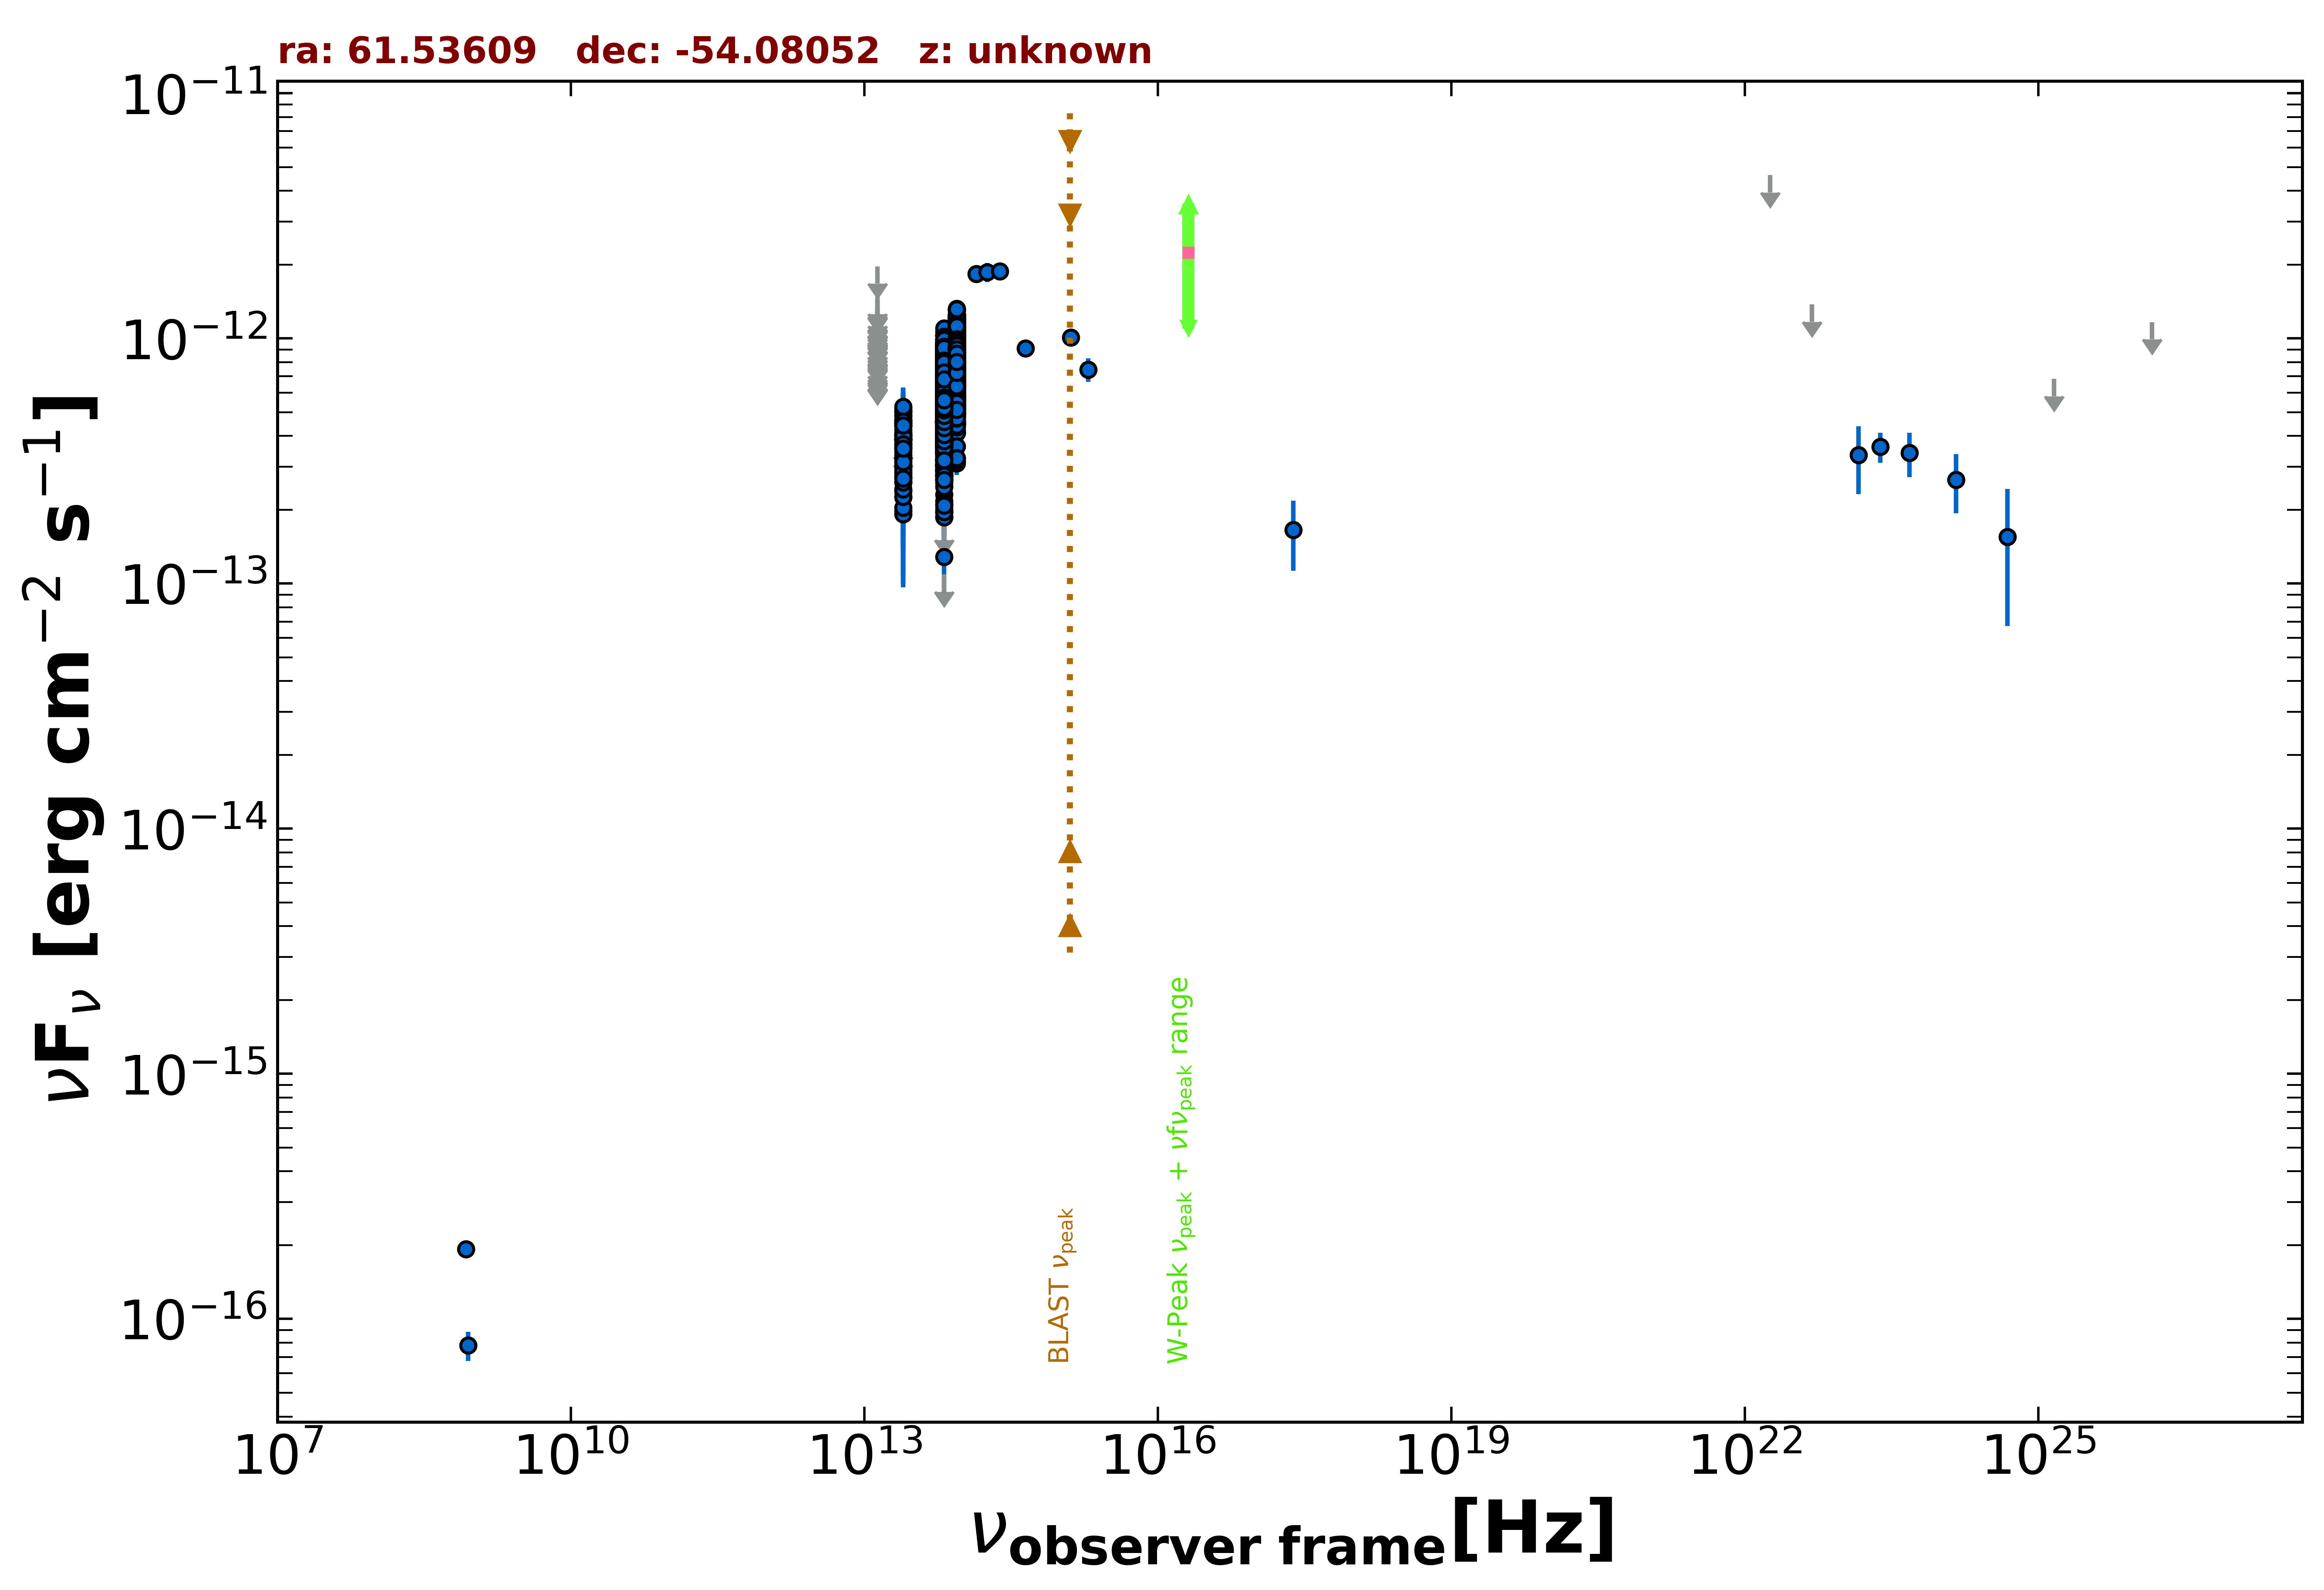

The file beside this chart, header and first rows:
freq., flux, err_flux, MJD_start, MJD_end, flag, catalog, reference
8.870e+08, 7.806e-17, 1.065e-17, 55000, 55000, , RACS, Hale et al. 2021  PASA  38  e058
8.430e+08, 1.930e-16, 1.095e-17, 55000, 55000, , SUMSS, Manch et al. 2003  MNRAS  342  1117
2.418e+17, 1.654e-13, 5.270e-14, 55000, 55000, , RASS, Boller et al. 2016  A&A  103  1
1.389e+14, 1.832e-12, 1.435e-13, 55000, 55000, , 2MASS, Skrutskie et al. 2006  AJ  131  1163
1.804e+14, 1.866e-12, 1.685e-13, 55000, 55000, , 2MASS, Skrutskie et al. 2006  AJ  131  1163
2.427e+14, 1.878e-12, 1.560e-13, 55000, 55000, , 2MASS, Skrutskie et al. 2006  AJ  131  1163
8.817e+13, 8.201e-13, 2.800e-15, 55000, 55000, , UNWISE, Schlafly et al. 2019  ApJS  240  30
6.517e+13, 6.235e-13, 3.400e-15, 55000, 55000, , UNWISE, Schlafly et al. 2019  ApJS  240  30
8.817e+13, 8.114e-13, 1.795e-14, 55000, 55000, , WISE, Wright et al. 2010  AJ  140  1868
6.517e+13, 6.102e-13, 1.350e-14, 55000, 55000, , WISE, Wright et al. 2010  AJ  140  1868
2.498e+13, 3.597e-13, 1.955e-14, 55000, 55000, , WISE, Wright et al. 2010  AJ  140  1868
1.363e+13, 2.686e-13, 7.490e-14, 55000, 55000, , WISE, Wright et al. 2010  AJ  140  1868
8.817e+13, 7.814e-13, 3.170e-14, 56674, 56674, , NEOWISE, Mainzer et al. 2014  ApJ  792  30
6.517e+13, 5.892e-13, 4.670e-14, 56674, 56674, , NEOWISE, Mainzer et al. 2014  ApJ  792  30
8.817e+13, 8.365e-13, 3.315e-14, 56674, 56674, , NEOWISE, Mainzer et al. 2014  ApJ  792  30
6.517e+13, 5.800e-13, 3.690e-14, 56674, 56674, , NEOWISE, Mainzer et al. 2014  ApJ  792  30
8.817e+13, 7.706e-13, 3.335e-14, 56673, 56673, , NEOWISE, Mainzer et al. 2014  ApJ  792  30
6.517e+13, 6.437e-13, 5.760e-14, 56673, 56673, , NEOWISE, Mainzer et al. 2014  ApJ  792  30
8.817e+13, 7.944e-13, 3.730e-14, 56674, 56674, , NEOWISE, Mainzer et al. 2014  ApJ  792  30
6.517e+13, 6.672e-13, 4.555e-14, 56674, 56674, , NEOWISE, Mainzer et al. 2014  ApJ  792  30
8.817e+13, 8.062e-13, 3.195e-14, 56675, 56675, , NEOWISE, Mainzer et al. 2014  ApJ  792  30
6.517e+13, 5.914e-13, 4.195e-14, 56675, 56675, , NEOWISE, Mainzer et al. 2014  ApJ  792  30
8.817e+13, 8.099e-13, 3.355e-14, 56675, 56675, , NEOWISE, Mainzer et al. 2014  ApJ  792  30
6.517e+13, 5.601e-13, 4.235e-14, 56675, 56675, , NEOWISE, Mainzer et al. 2014  ApJ  792  30
8.817e+13, 8.288e-13, 4.125e-14, 56673, 56673, , NEOWISE, Mainzer et al. 2014  ApJ  792  30
6.517e+13, 5.006e-13, 4.985e-14, 56673, 56673, , NEOWISE, Mainzer et al. 2014  ApJ  792  30
8.817e+13, 8.695e-13, 3.365e-14, 56674, 56674, , NEOWISE, Mainzer et al. 2014  ApJ  792  30
6.517e+13, 7.625e-13, 4.780e-14, 56674, 56674, , NEOWISE, Mainzer et al. 2014  ApJ  792  30
8.817e+13, 7.756e-13, 5.360e-14, 56674, 56674, , NEOWISE, Mainzer et al. 2014  ApJ  792  30
6.517e+13, 5.428e-13, 0.000e+00, 56674, 56674, UL, NEOWISE, Mainzer et al. 2014  ApJ  792  30
8.817e+13, 6.015e-13, 2.935e-14, 56674, 56674, , NEOWISE, Mainzer et al. 2014  ApJ  792  30
6.517e+13, 4.118e-13, 4.100e-14, 56674, 56674, , NEOWISE, Mainzer et al. 2014  ApJ  792  30
8.817e+13, 7.966e-13, 4.035e-14, 56675, 56675, , NEOWISE, Mainzer et al. 2014  ApJ  792  30
6.517e+13, 6.181e-13, 4.045e-14, 56675, 56675, , NEOWISE, Mainzer et al. 2014  ApJ  792  30
8.817e+13, 7.908e-13, 3.275e-14, 56675, 56675, , NEOWISE, Mainzer et al. 2014  ApJ  792  30
6.517e+13, 7.370e-13, 4.415e-14, 56675, 56675, , NEOWISE, Mainzer et al. 2014  ApJ  792  30
8.817e+13, 7.908e-13, 3.205e-14, 56673, 56673, , NEOWISE, Mainzer et al. 2014  ApJ  792  30
6.517e+13, 5.544e-13, 4.705e-14, 56673, 56673, , NEOWISE, Mainzer et al. 2014  ApJ  792  30
8.817e+13, 9.172e-13, 3.465e-14, 56675, 56675, , NEOWISE, Mainzer et al. 2014  ApJ  792  30
6.517e+13, 5.952e-13, 4.170e-14, 56675, 56675, , NEOWISE, Mainzer et al. 2014  ApJ  792  30
8.817e+13, 8.258e-13, 3.575e-14, 56673, 56673, , NEOWISE, Mainzer et al. 2014  ApJ  792  30
6.517e+13, 6.187e-13, 7.250e-14, 56673, 56673, , NEOWISE, Mainzer et al. 2014  ApJ  792  30
8.817e+13, 7.742e-13, 3.280e-14, 56674, 56674, , NEOWISE, Mainzer et al. 2014  ApJ  792  30
6.517e+13, 5.519e-13, 4.885e-14, 56674, 56674, , NEOWISE, Mainzer et al. 2014  ApJ  792  30
8.817e+13, 7.559e-13, 3.625e-14, 56674, 56674, , NEOWISE, Mainzer et al. 2014  ApJ  792  30
6.517e+13, 5.990e-13, 4.140e-14, 56674, 56674, , NEOWISE, Mainzer et al. 2014  ApJ  792  30
8.817e+13, 3.096e-13, 3.200e-14, 56673, 56673, , NEOWISE, Mainzer et al. 2014  ApJ  792  30
6.517e+13, 1.283e-13, 4.344e-14, 56673, 56673, , NEOWISE, Mainzer et al. 2014  ApJ  792  30
8.817e+13, 9.021e-13, 3.570e-14, 56675, 56675, , NEOWISE, Mainzer et al. 2014  ApJ  792  30
6.517e+13, 6.029e-13, 3.725e-14, 56675, 56675, , NEOWISE, Mainzer et al. 2014  ApJ  792  30
8.817e+13, 7.503e-13, 3.455e-14, 56674, 56674, , NEOWISE, Mainzer et al. 2014  ApJ  792  30
6.517e+13, 6.752e-13, 5.290e-14, 56674, 56674, , NEOWISE, Mainzer et al. 2014  ApJ  792  30
8.817e+13, 6.026e-13, 3.165e-14, 56863, 56863, , NEOWISE, Mainzer et al. 2014  ApJ  792  30
6.517e+13, 4.612e-13, 5.535e-14, 56863, 56863, , NEOWISE, Mainzer et al. 2014  ApJ  792  30
8.817e+13, 6.457e-13, 2.975e-14, 56863, 56863, , NEOWISE, Mainzer et al. 2014  ApJ  792  30
6.517e+13, 3.868e-13, 4.785e-14, 56863, 56863, , NEOWISE, Mainzer et al. 2014  ApJ  792  30
8.817e+13, 6.334e-13, 3.155e-14, 56863, 56863, , NEOWISE, Mainzer et al. 2014  ApJ  792  30
6.517e+13, 4.206e-13, 3.530e-14, 56863, 56863, , NEOWISE, Mainzer et al. 2014  ApJ  792  30
8.817e+13, 6.602e-13, 3.405e-14, 56864, 56864, , NEOWISE, Mainzer et al. 2014  ApJ  792  30
6.517e+13, 3.853e-13, 4.700e-14, 56864, 56864, , NEOWISE, Mainzer et al. 2014  ApJ  792  30
... 1,533 more rows
